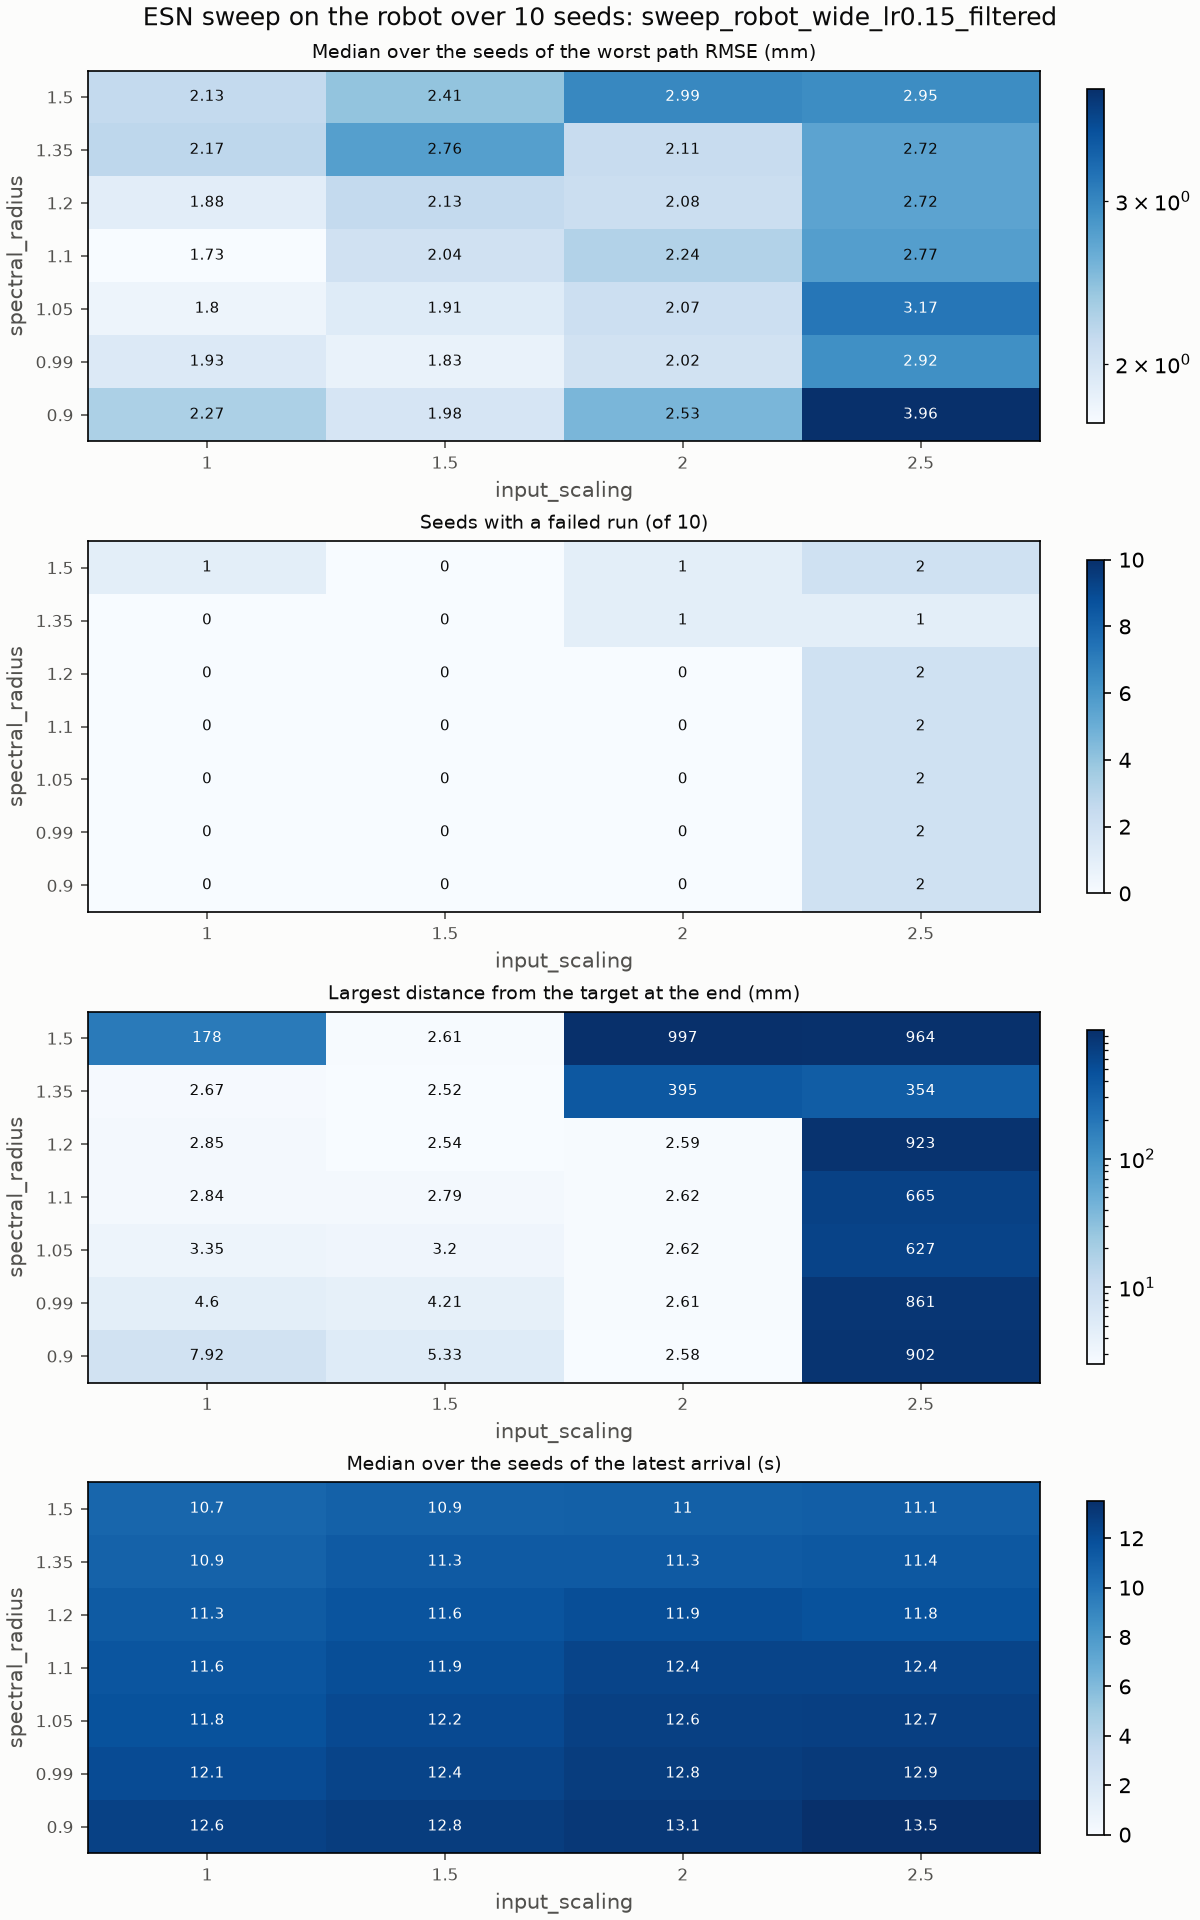

Values plotted in this chart, from the file beside it:
input_scaling, spectral_radius, seeds, failing_seeds, median_worst_path_rmse_m, mean_worst_path_rmse_m, sd_worst_path_rmse_m, min_worst_path_rmse_m, max_worst_path_rmse_m, median_latest_arrival_s, worst_final_distance_m
1.0, 0.9, 10, 0, 0.002273, 0.002257, 0.0003382, 0.001902, 0.002975, 12.57, 0.007924
1.0, 0.99, 10, 0, 0.001933, 0.002008, 0.0003219, 0.001566, 0.002528, 12.07, 0.0046
1.0, 1.05, 10, 0, 0.001799, 0.001981, 0.000409, 0.001508, 0.002627, 11.75, 0.003353
1.0, 1.1, 10, 0, 0.001727, 0.001944, 0.000466, 0.001506, 0.002981, 11.57, 0.00284
1.0, 1.2, 10, 0, 0.00188, 0.001965, 0.0003725, 0.001407, 0.002647, 11.27, 0.002847
1.0, 1.35, 10, 0, 0.00217, 0.00217, 0.000628, 0.001087, 0.003005, 10.92, 0.00267
1.0, 1.5, 10, 1, 0.002135, 0.007069, 0.0129, 0.0008157, 0.0427, 10.7, 0.1778
1.5, 0.9, 10, 0, 0.00198, 0.002025, 0.0002053, 0.001779, 0.002347, 12.78, 0.005328
1.5, 0.99, 10, 0, 0.001827, 0.002063, 0.0004943, 0.001561, 0.002814, 12.41, 0.004214
1.5, 1.05, 10, 0, 0.001914, 0.002178, 0.0008268, 0.001236, 0.003749, 12.16, 0.003204
1.5, 1.1, 10, 0, 0.002036, 0.002325, 0.001195, 0.001046, 0.005143, 11.95, 0.002792
1.5, 1.2, 10, 0, 0.002134, 0.002222, 0.0009188, 0.001207, 0.004015, 11.62, 0.002536
1.5, 1.35, 10, 0, 0.002759, 0.00265, 0.001089, 0.00105, 0.004593, 11.32, 0.002524
1.5, 1.5, 10, 0, 0.002409, 0.003324, 0.002691, 0.001088, 0.0098, 10.93, 0.002614
2.0, 0.9, 10, 0, 0.002534, 0.002612, 0.0006438, 0.001697, 0.003597, 13.05, 0.002578
2.0, 0.99, 10, 0, 0.002023, 0.002223, 0.0005327, 0.001415, 0.003047, 12.79, 0.002613
2.0, 1.05, 10, 0, 0.002069, 0.002189, 0.0004893, 0.001539, 0.00286, 12.64, 0.002623
2.0, 1.1, 10, 0, 0.002239, 0.002289, 0.0006364, 0.00125, 0.003156, 12.43, 0.002623
2.0, 1.2, 10, 0, 0.002084, 0.002966, 0.002805, 0.001022, 0.0106, 11.95, 0.002593
2.0, 1.35, 10, 1, 0.002111, 0.008463, 0.02044, 0.001148, 0.06662, 11.33, 0.3949
2.0, 1.5, 10, 1, 0.002993, 0.03822, 0.1094, 0.001289, 0.3495, 10.99, 0.997
2.5, 0.9, 10, 2, 0.003964, 0.0225, 0.04254, 0.002238, 0.1295, 13.51, 0.9018
2.5, 0.99, 10, 2, 0.002921, 0.02261, 0.04406, 0.002115, 0.1336, 12.94, 0.8606
2.5, 1.05, 10, 2, 0.003167, 0.02296, 0.04573, 0.001928, 0.1393, 12.69, 0.6268
2.5, 1.1, 10, 2, 0.002769, 0.02294, 0.04647, 0.001727, 0.1419, 12.42, 0.6649
2.5, 1.2, 10, 2, 0.002717, 0.04498, 0.1133, 0.00133, 0.3623, 11.77, 0.9234
2.5, 1.35, 10, 1, 0.002717, 0.01067, 0.02, 0.001437, 0.06453, 11.43, 0.3544
2.5, 1.5, 10, 2, 0.002948, 0.04948, 0.1371, 0.001293, 0.4388, 11.12, 0.9641
